Photos from the image-classification dataset "CLAHE" in the GitHub repository MayaUA21/TUGAS-AKHIR-MAYA-NEW. Its 3 classes are: benign, malignant, normal.

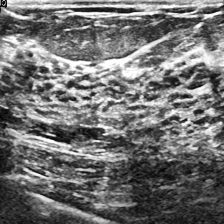
Label: normal

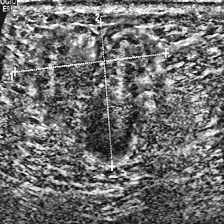
Label: malignant

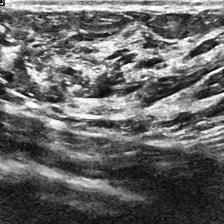
Label: normal

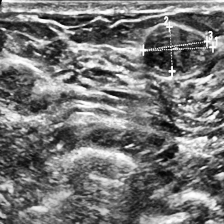
Label: benign

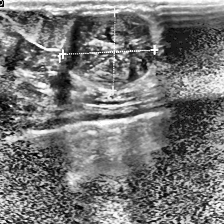
Label: benign

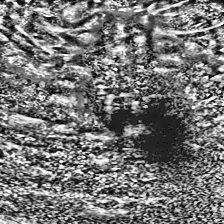
Label: malignant
